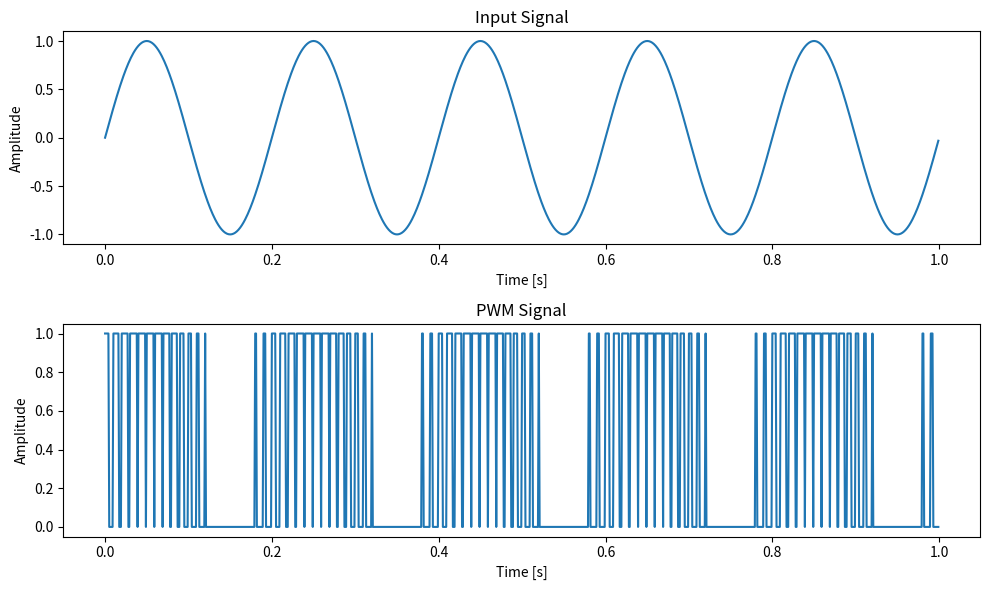

This figure's Python source:
import numpy as np
import matplotlib.pyplot as plt

def generate_pwm(signal, pwm_frequency, sampling_rate):
    """
    Generate a PWM signal from an input signal.

    :param signal: Input signal (1D array)
    :param pwm_frequency: Frequency of the PWM signal (Hz)
    :param sampling_rate: Sampling rate of the signal (Hz)
    :return: PWM signal (1D array)
    """
    # Calculate the period of the PWM signal in samples
    pwm_period = int(sampling_rate / pwm_frequency)
    
    # Initialize the PWM signal
    pwm_signal = np.zeros_like(signal)
    
    # Generate the PWM signal
    for i in range(len(signal)):
        # Calculate the duty cycle based on the input signal
        duty_cycle = (signal[i] - np.min(signal)) / (np.max(signal) - np.min(signal))
        
        # Determine the number of high samples in the PWM period
        high_samples = int(duty_cycle * pwm_period)
        
        # Generate the PWM signal for the current period
        if i % pwm_period < high_samples:
            pwm_signal[i] = 1
        else:
            pwm_signal[i] = 0
    
    return pwm_signal

# Example usage
if __name__ == "__main__":
    # Parameters
    sampling_rate = 1000  # Sampling rate in Hz
    duration = 1.0       # Duration of the signal in seconds
    pwm_frequency = 100  # PWM frequency in Hz
    
    # Generate a sample input signal (e.g., a sine wave)
    t = np.linspace(0, duration, int(sampling_rate * duration), endpoint=False)
    input_signal = np.sin(2 * np.pi * 5 * t)  # 5 Hz sine wave
    
    # Generate the PWM signal
    pwm_signal = generate_pwm(input_signal, pwm_frequency, sampling_rate)
    
    # Plot the input signal and the PWM signal
    plt.figure(figsize=(10, 6))
    
    plt.subplot(2, 1, 1)
    plt.plot(t, input_signal)
    plt.title("Input Signal")
    plt.xlabel("Time [s]")
    plt.ylabel("Amplitude")
    
    plt.subplot(2, 1, 2)
    plt.plot(t, pwm_signal)
    plt.title("PWM Signal")
    plt.xlabel("Time [s]")
    plt.ylabel("Amplitude")
    
    plt.tight_layout()
    plt.show()